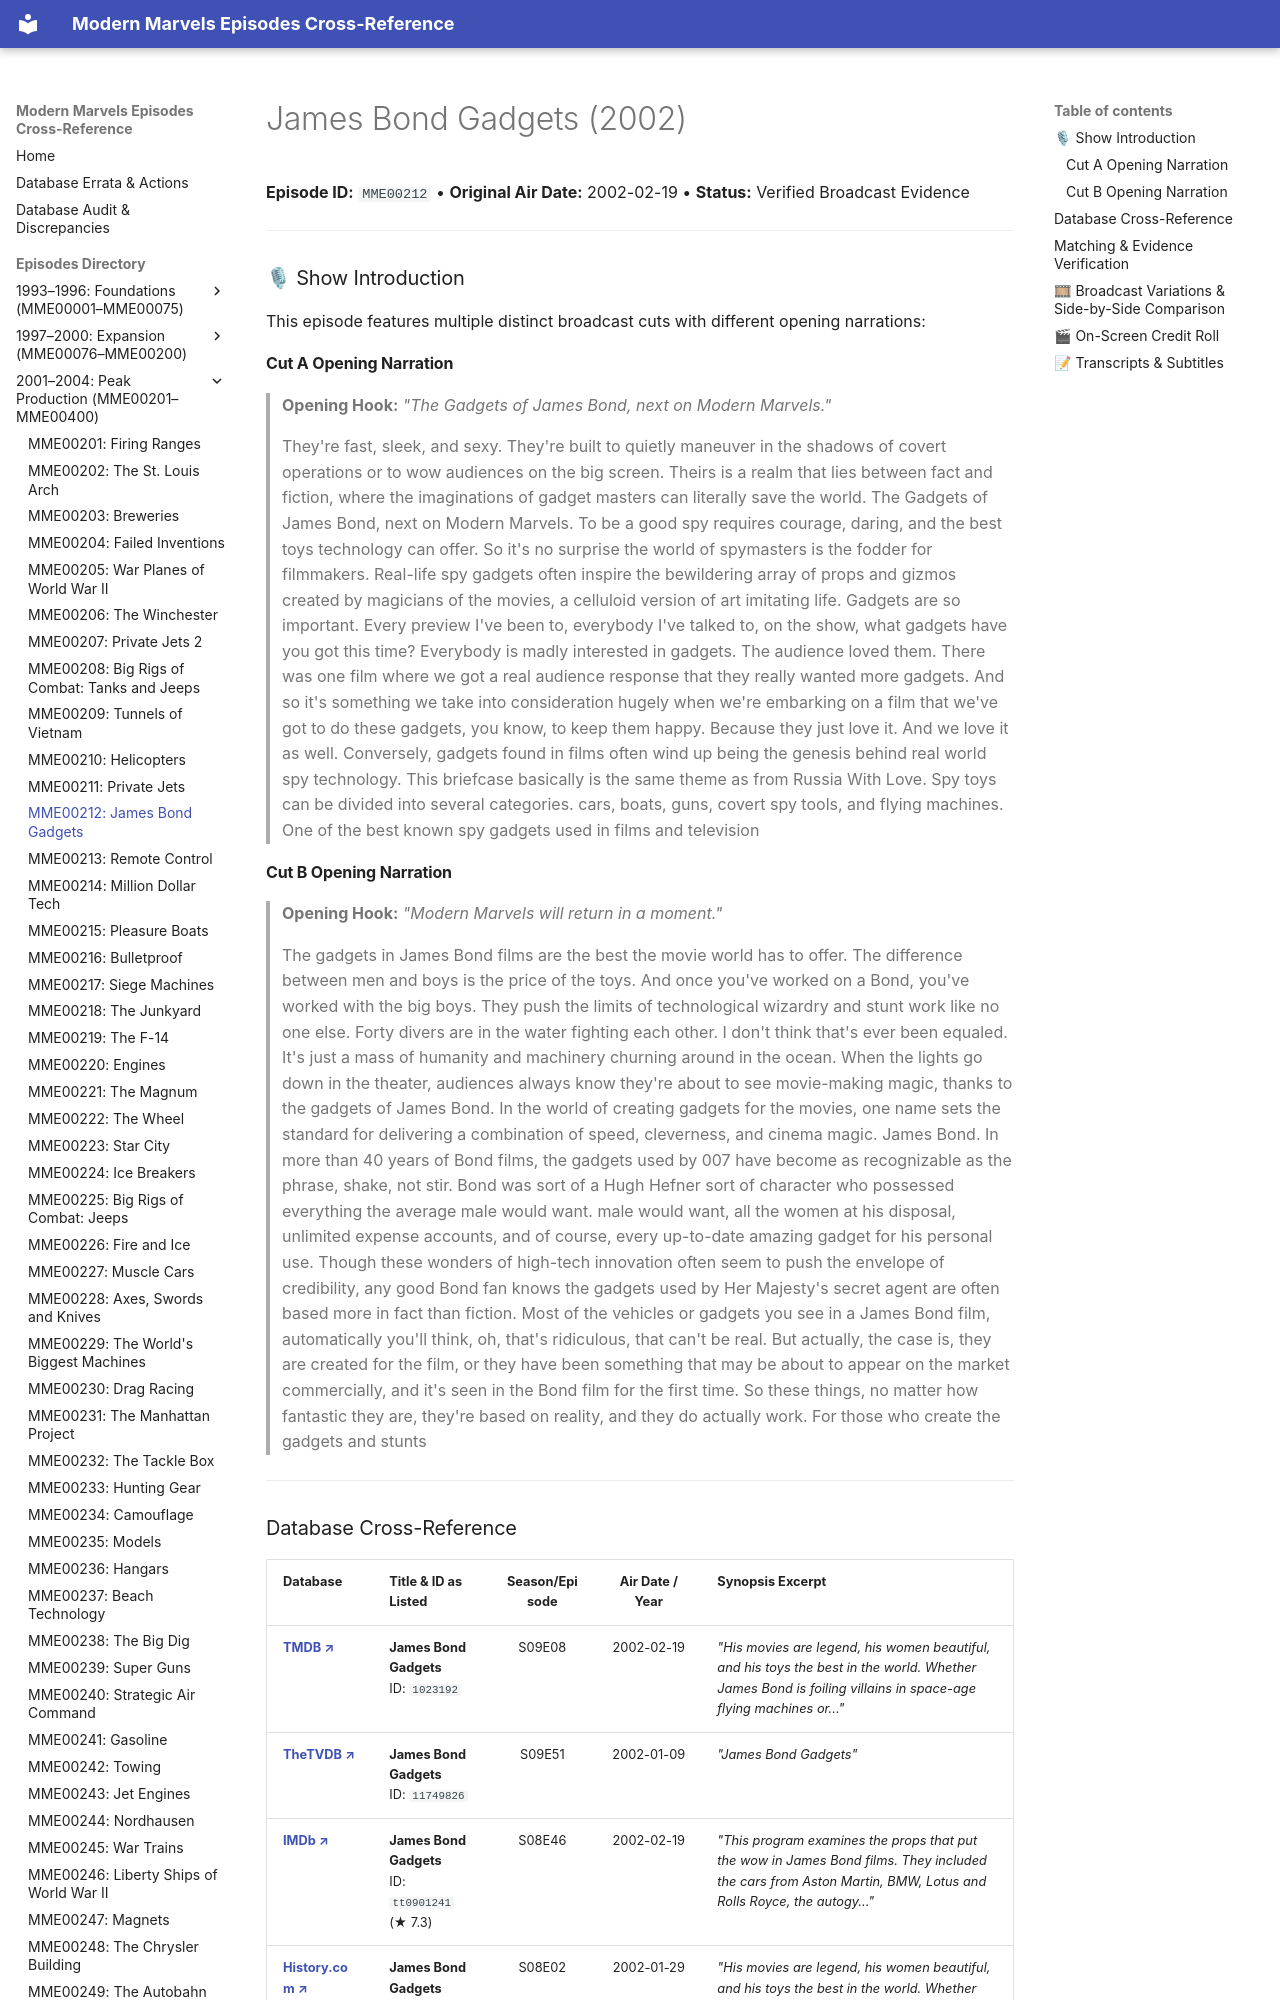

repository: ModernMarvelsFan/ModernMarvels · page: episodes/MME00212/index.html · generator: mkdocs

# James Bond Gadgets (2002)

**Episode ID:** `MME00212` • **Original Air Date:** 2002-02-19 • **Status:** Verified Broadcast Evidence

---

### 🎙 Show Introduction

This episode features multiple distinct broadcast cuts with different opening narrations:

#### Cut A Opening Narration
> **Opening Hook:** *"The Gadgets of James Bond, next on Modern Marvels."*
>
> They're fast, sleek, and sexy. They're built to quietly maneuver in the shadows of covert operations or to wow audiences on the big screen. Theirs is a realm that lies between fact and fiction, where the imaginations of gadget masters can literally save the world. The Gadgets of James Bond, next on Modern Marvels. To be a good spy requires courage, daring, and the best toys technology can offer. So it's no surprise the world of spymasters is the fodder for filmmakers. Real-life spy gadgets often inspire the bewildering array of props and gizmos created by magicians of the movies, a celluloid version of art imitating life. Gadgets are so important. Every preview I've been to, everybody I've talked to, on the show, what gadgets have you got this time? Everybody is madly interested in gadgets. The audience loved them. There was one film where we got a real audience response that they really wanted more gadgets. And so it's something we take into consideration hugely when we're embarking on a film that we've got to do these gadgets, you know, to keep them happy. Because they just love it. And we love it as well. Conversely, gadgets found in films often wind up being the genesis behind real world spy technology. This briefcase basically is the same theme as from Russia With Love. Spy toys can be divided into several categories. cars, boats, guns, covert spy tools, and flying machines. One of the best known spy gadgets used in films and television
